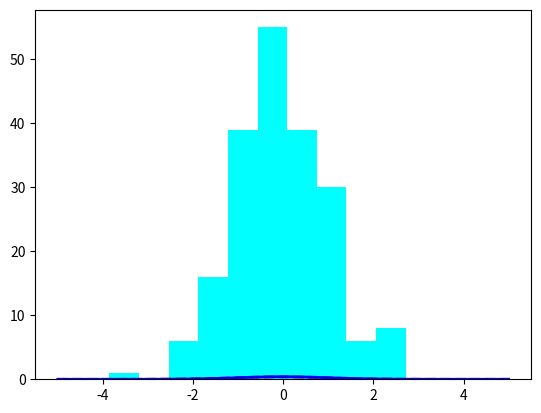

The matplotlib source for this figure: (Note: this script raises an exception after producing the figure.)
'''
from scipy import stats
data = stats.weibull_min.rvs(2, loc=1.5, scale=2, size=10000)

from fitter import Fitter

f = Fitter(data, distributions=['expon', 'weibull_min', 'lognorm', 'norm'])

f.fit()

f.get_best()
'''

from scipy.stats import norm
import matplotlib.pyplot as plt
import numpy as np

# Generate an array of 200 random sample from a normal dist with
# mean 0 and stdv 1
random_sample = norm.rvs(loc=0,scale=1,size=200)

# Distribution fitting
# norm.fit(data) returns a list of two parameters
# (mean, parameters[0] and std, parameters[1]) via a MLE approach
# to data, which should be in array form.
parameters = norm.fit(random_sample)

# now, parameters[0] and parameters[1] are the mean and
# the standard deviation of the fitted distribution
x = np.linspace(-5,5,100)

# Generate the pdf (fitted distribution)
fitted_pdf = norm.pdf(x,loc = parameters[0],scale = parameters[1])
# Generate the pdf (normal distribution non fitted)
normal_pdf = norm.pdf(x)

# Type help(plot) for a ton of information on pyplot
plt.plot(x,fitted_pdf,"red",label="Fitted normal dist",linestyle="dashed", linewidth=2)
plt.plot(x,normal_pdf,"blue",label="Normal dist", linewidth=2)
plt.hist(random_sample,normed=1,color="cyan",alpha=.3) #alpha, from 0 (transparent) to 1 (opaque)
plt.title("Normal distribution fitting")
# insert a legend in the plot (using label)
plt.legend()

# we finally show our work
plt.show()